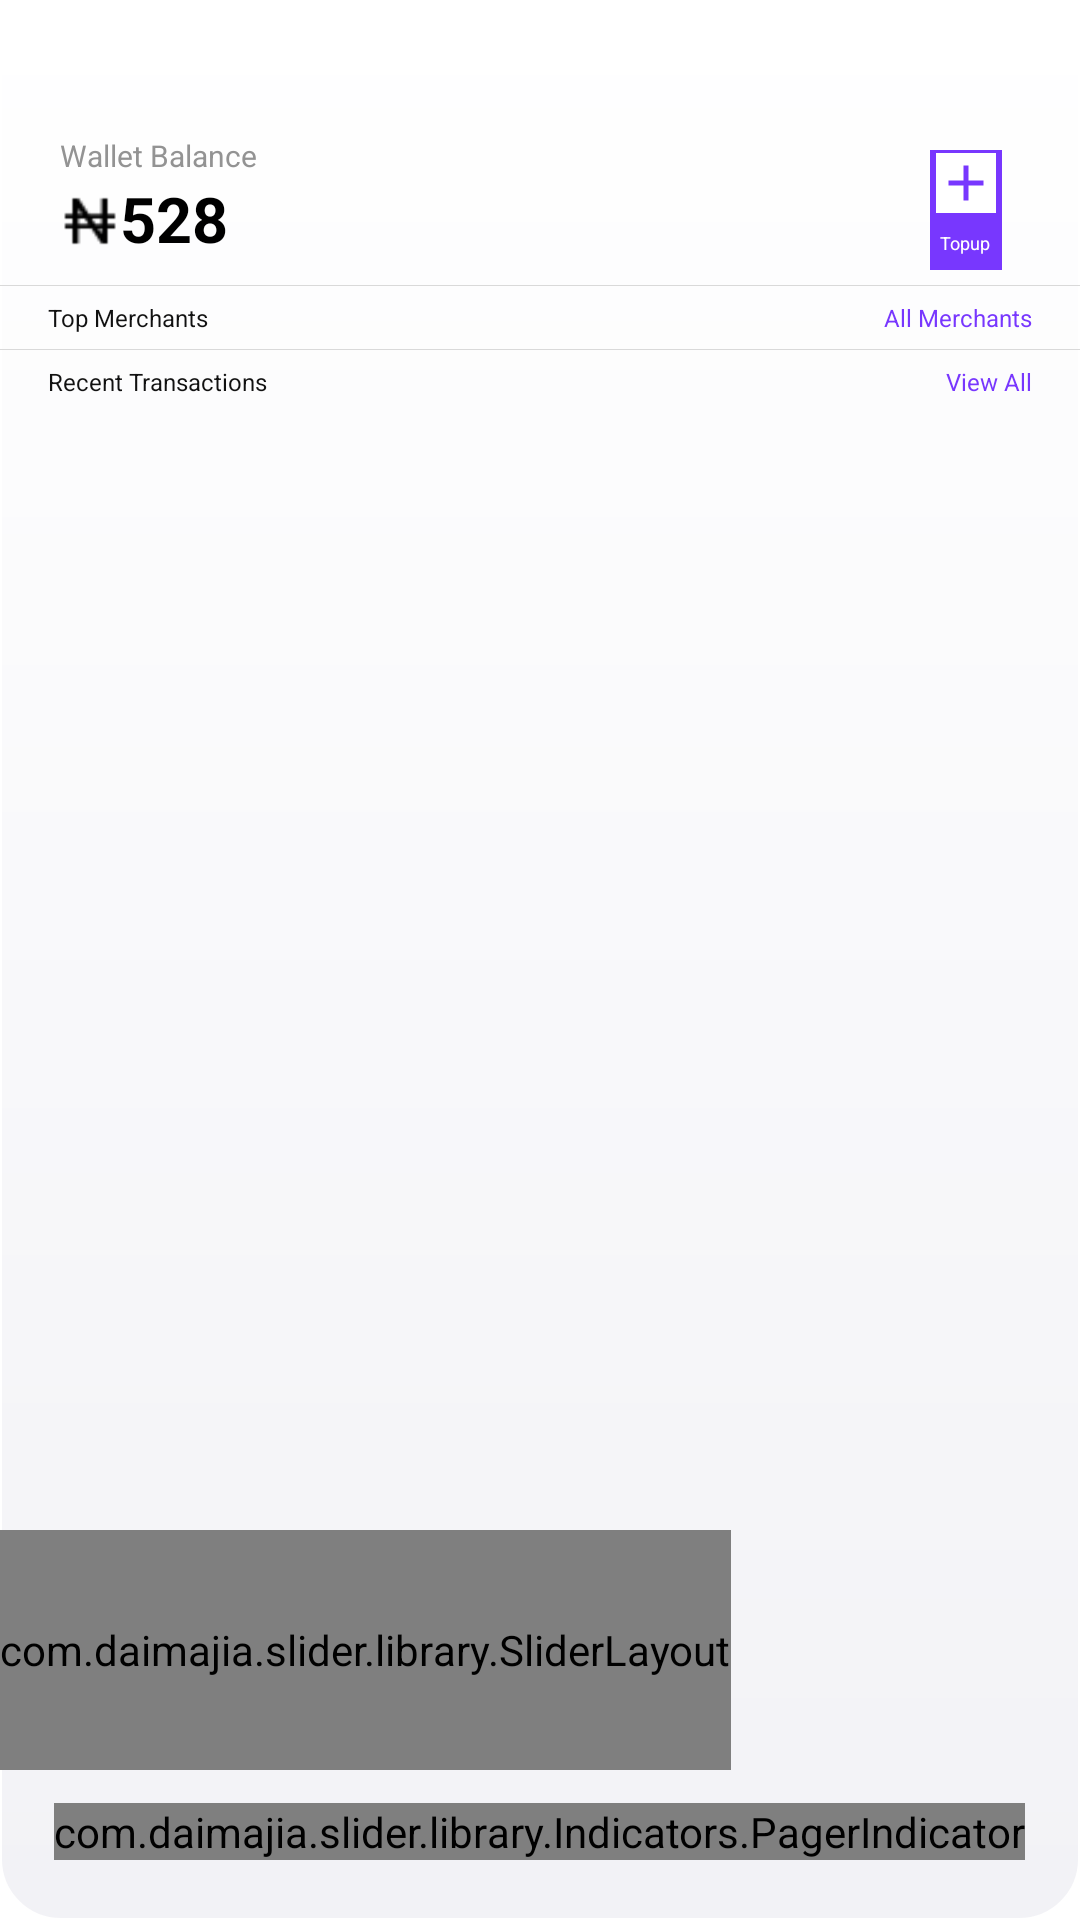

Here is an Android app screen rendered from its layout file. Give the layout XML and the strings, colors and styles it references.
<!-- AndroidManifest.xml: application theme Theme.ReloadMobile -->
<!-- res/layout/fragment_home.xml -->
<RelativeLayout xmlns:android="http://schemas.android.com/apk/res/android"
    xmlns:custom="http://schemas.android.com/apk/res-auto"
    android:layout_width="match_parent"
    android:layout_height="match_parent"
    xmlns:app="http://schemas.android.com/tools"
    android:background="@drawable/dashboard_bg"
    app:ignore="NamespaceTypo">

    <com.daimajia.slider.library.SliderLayout
        android:id="@+id/slider"
        android:layout_width="wrap_content"
        android:layout_height="80dp"
        android:layout_marginBottom="50dp"
        android:layout_alignParentBottom="true"
        />

    <com.daimajia.slider.library.Indicators.PagerIndicator
        android:id="@+id/custom_indicator"
        android:layout_width="wrap_content"
        android:layout_height="wrap_content"
        android:gravity="center"
        custom:selected_color="#0095BF"
        custom:unselected_color="#55333333"

        custom:shape="oval"
        custom:selected_padding_left="5dp"
        custom:selected_padding_right="5dp"
        custom:unselected_padding_left="5dp"
        custom:unselected_padding_right="5dp"
        android:layout_centerHorizontal="true"
        android:layout_alignParentBottom="true"
        custom:selected_width="6dp"
        custom:selected_height="6dp"
        custom:unselected_width="6dp"
        custom:unselected_height="6dp"
        android:layout_marginBottom="20dp"
        />

    <RelativeLayout
        android:id="@+id/relativeLayout_card"
        android:layout_width="match_parent"
        android:layout_height="wrap_content"
        android:layout_marginTop="40dp"
        android:layout_marginLeft="16dp"
        android:layout_marginRight="16dp">


        <TextView
            android:id="@+id/textViewCardBalance"
            android:layout_width="wrap_content"
            android:layout_height="wrap_content"
            android:text="Wallet Balance"
            android:textColor="@color/text_light"
            android:textSize="10sp"
            android:layout_marginLeft="4dp"
            android:layout_marginTop="5dp"/>

        <LinearLayout
            android:layout_width="wrap_content"
            android:layout_height="wrap_content"
            android:layout_below="@id/textViewCardBalance"
            android:orientation="horizontal"

            >


            <ImageView
                android:id="@+id/imageViewNaira"
                android:layout_width="20dp"
                android:layout_height="20dp"
                android:src="@drawable/ic_naira"
                android:layout_marginLeft="4dp"
                android:layout_marginTop="5dp"
                />


            <TextView
                android:id="@+id/textViewAmount"
                android:layout_width="wrap_content"
                android:layout_height="wrap_content"
                android:text="528"
                android:textStyle="bold"
                android:textColor="@android:color/black"
                android:textSize="21sp" />
        </LinearLayout>










        <RelativeLayout
            android:id="@+id/relativeLayout_topup"
            android:layout_width="24dp"
            android:layout_height="40dp"
            android:layout_marginTop="10dp"
            android:layout_alignParentRight="true"
            android:layout_marginRight="10dp"
            android:orientation="vertical"
            android:background="@color/purple_500">

            <RelativeLayout
                android:layout_width="20dp"
                android:layout_height="20dp"
                android:background="@color/white"
                android:layout_centerHorizontal="true"
                android:layout_marginTop="1dp">

                <ImageView
                    android:layout_width="wrap_content"
                    android:layout_height="wrap_content"
                    android:src="@drawable/baseline_add_24"
                    android:layout_centerHorizontal="true"/>




            </RelativeLayout>

            <TextView
                android:layout_width="wrap_content"
                android:layout_height="wrap_content"
                android:text="Topup"
                android:textSize="6dp"
                android:textColor="@color/white"
                android:layout_centerHorizontal="true"
                android:layout_alignParentBottom="true"
                android:layout_marginBottom="5dp"/>





        </RelativeLayout>


    </RelativeLayout>


    <View
        android:id="@+id/view1"
        android:layout_width="match_parent"
        android:layout_height="0.1dp"
        android:background="@color/underline_color"
        android:layout_below="@id/relativeLayout_card"
        android:layout_marginTop="5dp"
        />

    <TextView
        android:id="@+id/textview_top_merchants"
        android:layout_width="wrap_content"
        android:layout_height="wrap_content"
        android:text="Top Merchants"
        android:textSize="8sp"
        android:layout_marginTop="5dp"
        android:layout_marginLeft="16dp"
        android:textColor="@color/text_dark"
        android:layout_below="@id/view1"
        />

    <TextView
        android:id="@+id/textview_all_merchants"
        android:layout_width="wrap_content"
        android:layout_height="wrap_content"
        android:text="All Merchants"
        android:textSize="8sp"
        android:layout_marginTop="5dp"
        android:layout_below="@id/view1"
        android:textColor="@color/text_view_color"
        android:layout_alignParentEnd="true"
        android:layout_marginRight="16dp"
        />


    <androidx.recyclerview.widget.RecyclerView
        android:id="@+id/recyclerViewTopMerchants"
        android:layout_width="match_parent"
        android:layout_height="wrap_content"
        android:layout_below="@id/textview_top_merchants"
        />

    <View
        android:id="@+id/view2"
        android:layout_width="match_parent"
        android:layout_height="0.1dp"
        android:layout_marginTop="5dp"
        android:background="@color/underline_color"
        android:layout_below="@id/recyclerViewTopMerchants"
               />

    <TextView
        android:id="@+id/textview_last_transaction"
        android:layout_width="wrap_content"
        android:layout_height="wrap_content"
        android:text="Recent Transactions"
        android:textSize="8sp"
        android:layout_marginTop="5dp"
        android:layout_marginLeft="16dp"
        android:textColor="@color/text_dark"
        android:layout_below="@id/view2"
        android:layout_marginBottom="5dp"
        />

    <TextView
        android:id="@+id/textview_view_all_transaction"
        android:layout_width="wrap_content"
        android:layout_height="wrap_content"
        android:text="View All"
        android:textSize="8sp"
        android:layout_marginTop="5dp"
        android:layout_below="@id/view2"
        android:textColor="@color/text_view_color"
        android:layout_alignParentEnd="true"
        android:layout_marginRight="16dp"
        />

    <androidx.recyclerview.widget.RecyclerView
        android:id="@+id/recyclerView_Transactions"
        android:layout_width="match_parent"
        android:layout_height="wrap_content"
        android:layout_below="@id/textview_last_transaction"
        />


</RelativeLayout>
<!-- resources referenced by this layout -->
<resources>
  <color name="purple_500">#7837FE</color>7837FE
  <color name="text_dark">#111111</color>
  <color name="text_light">#939393</color>
  <color name="text_view_color">#7837FE</color>
  <color name="underline_color">#D9D9D9</color>
  <color name="white">#FFFFFFFF</color>
  <!-- drawable baseline_add_24 (drawable) -->
  <vector android:height="24dp" android:tint="#7837FE"
      android:viewportHeight="24" android:viewportWidth="24"
      android:width="24dp" xmlns:android="http://schemas.android.com/apk/res/android">
      <path android:fillColor="@android:color/white" android:pathData="M19,13h-6v6h-2v-6H5v-2h6V5h2v6h6v2z"/>
  </vector>
  <!-- drawable baseline_add_circle_outline_24 (drawable) -->
  <vector android:height="24dp" android:tint="#7837FE"
      android:viewportHeight="24" android:viewportWidth="24"
      android:width="24dp" xmlns:android="http://schemas.android.com/apk/res/android">
      <path android:fillColor="@android:color/white" android:pathData="M13,7h-2v4L7,11v2h4v4h2v-4h4v-2h-4L13,7zM12,2C6.48,2 2,6.48 2,12s4.48,10 10,10 10,-4.48 10,-10S17.52,2 12,2zM12,20c-4.41,0 -8,-3.59 -8,-8s3.59,-8 8,-8 8,3.59 8,8 -3.59,8 -8,8z"/>
  </vector>
  <!-- drawable dashboard_bg (drawable) -->
  <?xml version="1.0" encoding="utf-8"?>
  <shape xmlns:android="http://schemas.android.com/apk/res/android">
      <gradient
          android:startColor="@color/white"
  
          android:endColor="#f2f2f6"
          android:angle="270"
          />
  
      
  
      <corners
          android:bottomRightRadius="20dp"
          android:bottomLeftRadius="20dp"
          android:topRightRadius="20dp"
          android:topLeftRadius="20dp" />
  
      <item android:textColor="@color/white"/>
  
  
      <stroke android:width="2px" android:color="@color/white"/>
  
  </shape>
  <!-- drawable ic_naira: png bitmap (drawable, 263 bytes) -->
  <style name="Theme.ReloadMobile" parent="Theme.MaterialComponents.Light.NoActionBar">
      
          <item name="colorPrimary">@color/purple_500</item>
          <item name="colorPrimaryVariant">@color/purple_700</item>
          <item name="colorOnPrimary">@color/white</item>
          
          <item name="colorSecondary">@color/teal_200</item>
          <item name="colorSecondaryVariant">@color/teal_700</item>
          <item name="colorOnSecondary">@color/black</item>
          
  
          
  
          
          <item name="android:statusBarColor">@android:color/white</item>
          
          <item name="android:windowLightStatusBar">true</item>
  
      </style>
  <color name="purple_700">#FF3700B3</color>
  <color name="teal_200">#FF03DAC5</color>
  <color name="teal_700">#FF018786</color>
  <color name="black">#FF000000</color>
</resources>
